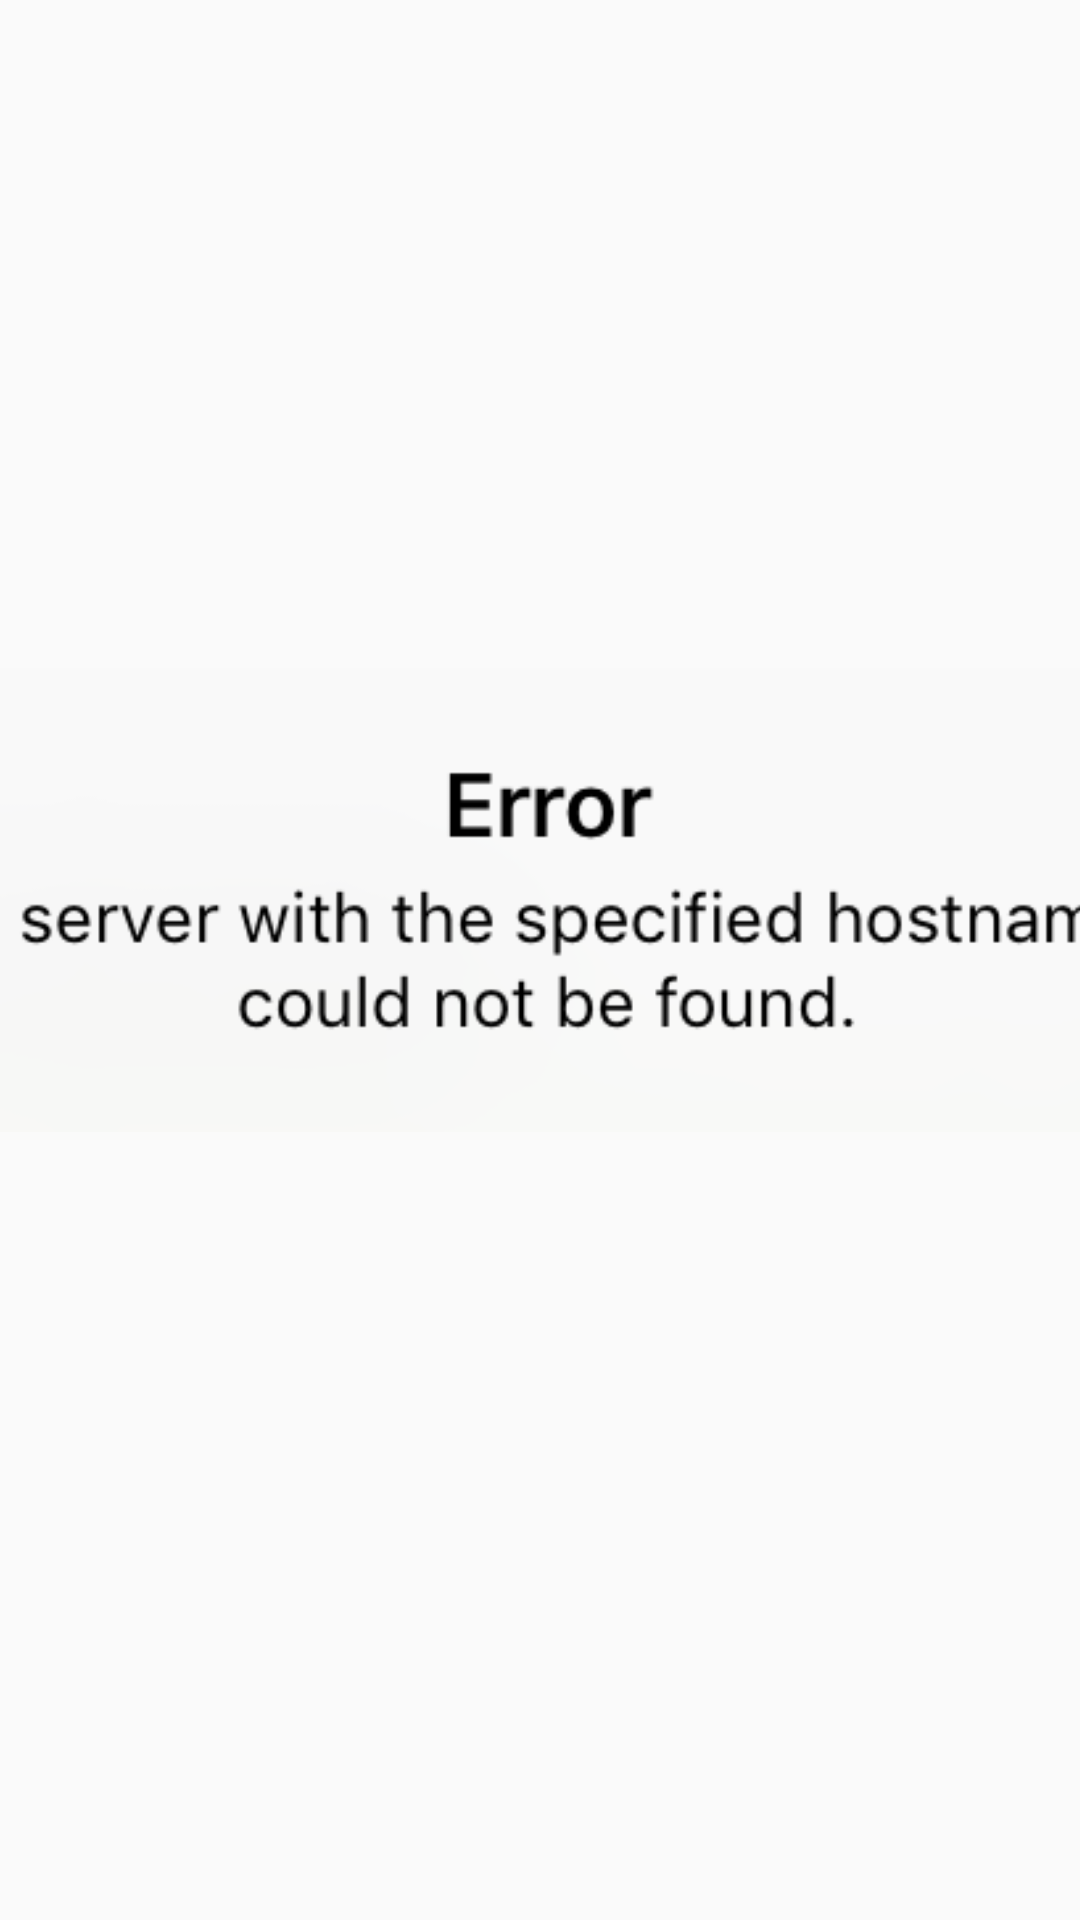

Android layout source for this screen:
<!-- AndroidManifest.xml: application theme AppTheme -->
<!-- res/layout/activity_buycreatenew.xml -->
<?xml version="1.0" encoding="utf-8"?>
<androidx.constraintlayout.widget.ConstraintLayout xmlns:android="http://schemas.android.com/apk/res/android"
    xmlns:app="http://schemas.android.com/apk/res-auto"
    xmlns:tools="http://schemas.android.com/tools"
    android:layout_width="match_parent"
    android:layout_height="match_parent"
    tools:context=".buycreatenew"
    >

    <ImageView
        android:id="@+id/imageView2"
        android:layout_width="402dp"
        android:layout_height="230dp"
        app:layout_constraintBottom_toBottomOf="parent"
        app:layout_constraintEnd_toEndOf="parent"
        app:layout_constraintHorizontal_bias="0.444"
        app:layout_constraintStart_toStartOf="parent"
        app:layout_constraintTop_toTopOf="parent"
        app:layout_constraintVertical_bias="0.451"
        app:srcCompat="@drawable/err1"
        android:contentDescription="@string/todo1" />
</androidx.constraintlayout.widget.ConstraintLayout>
<!-- resources referenced by this layout -->
<resources>
  <!-- drawable err1: png bitmap (drawable-v24, 15198 bytes) -->
  <string name="todo1">TODO</string>
  <style name="AppTheme" parent="Theme.AppCompat.Light.DarkActionBar">
          
          <item name="colorPrimary">@color/colorPrimary</item>
          <item name="colorPrimaryDark">@color/colorPrimaryDark</item>
          <item name="colorAccent">@color/colorAccent</item>
      </style>
  <!-- not gathered from this repository: default colours our renderer supplied (Android Studio template values) -->
  <color name="colorPrimary">#FF6200EE</color>
  <color name="colorPrimaryDark">#FF3700B3</color>
  <color name="colorAccent">#FF03DAC5</color>
</resources>
